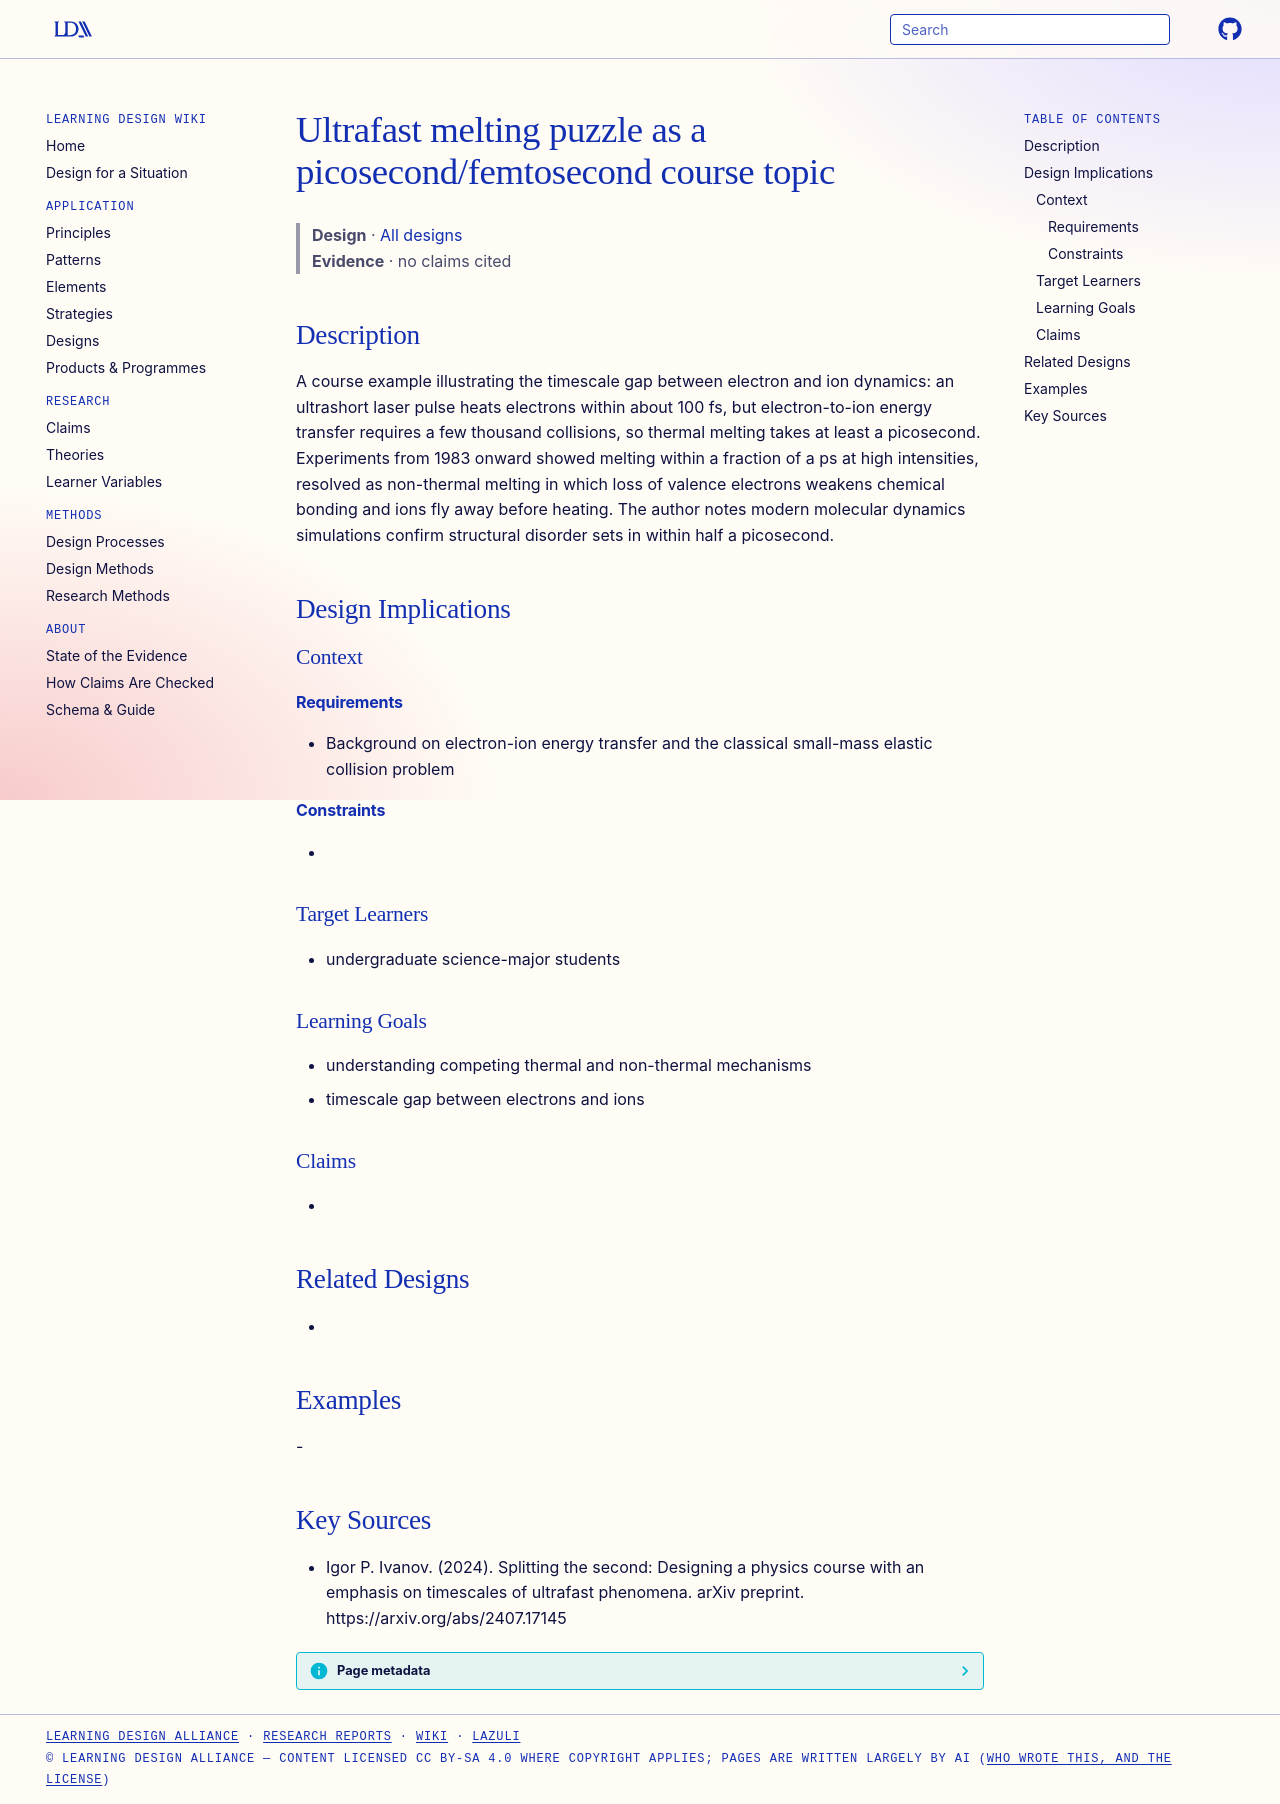

repository: Learning-Design-Alliance/learning-wiki · page: designs/ultrafast-melting-course-topic/index.html · generator: mkdocs

---
type: design
id: ultrafast-melting-course-topic
title: Ultrafast melting puzzle as a picosecond/femtosecond course topic
description: "A course example illustrating the timescale gap between electron and ion dynamics: an ultrashort laser pulse heats electrons within about 100 fs, but electron-to-ion energy transfer requires a few thousand collisions,..."
status: review
generated:
  by: "process:settle-candidates"
  at: 2026-11-20
sources:
  - id: igor-p-ivanov-2024
    resource: "https://arxiv.org/abs/2407.17145"
    title: "Igor P. Ivanov. (2024). Splitting the second: Designing a physics course with an emphasis on timescales of ultrafast phenomena. arXiv preprint. https://arxiv.org/abs/2407.17145"
    author: Igor P. Ivanov
---

# Ultrafast melting puzzle as a picosecond/femtosecond course topic

> **Design** · [All designs](index.md)
> **Evidence** · no claims cited

## Description
A course example illustrating the timescale gap between electron and ion dynamics: an ultrashort laser pulse heats electrons within about 100 fs, but electron-to-ion energy transfer requires a few thousand collisions, so thermal melting takes at least a picosecond. Experiments from 1983 onward showed melting within a fraction of a ps at high intensities, resolved as non-thermal melting in which loss of valence electrons weakens chemical bonding and ions fly away before heating. The author notes modern molecular dynamics simulations confirm structural disorder sets in within half a picosecond.

## Design Implications

### Context
#### Requirements
- Background on electron-ion energy transfer and the classical small-mass elastic collision problem
#### Constraints
- 

### Target Learners
- undergraduate science-major students

### Learning Goals
- understanding competing thermal and non-thermal mechanisms
- timescale gap between electrons and ions

### Claims
- 

## Related Designs
- 

## Examples
-

## Key Sources
- Igor P. Ivanov. (2024). Splitting the second: Designing a physics course with an emphasis on timescales of ultrafast phenomena. arXiv preprint. https://arxiv.org/abs/2407.17145
